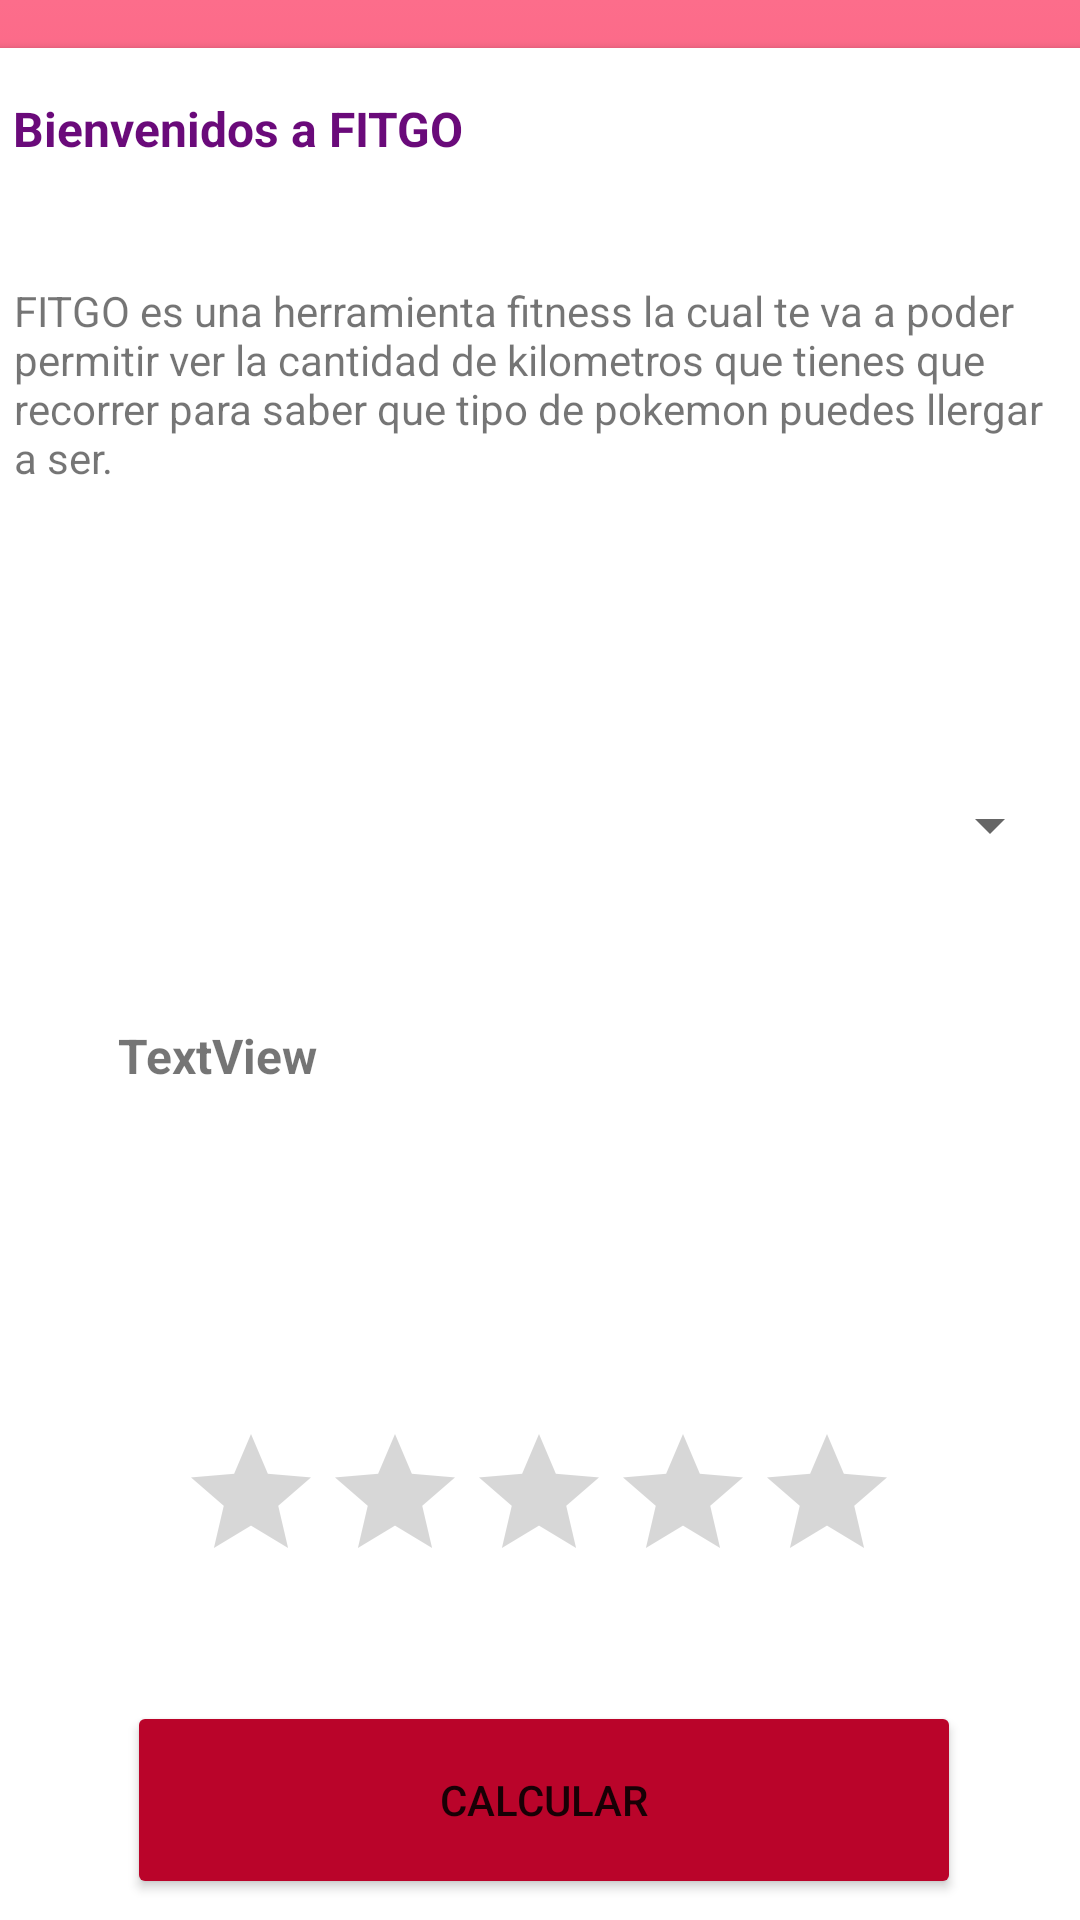

The Android layout XML behind this screen, and the referenced resources:
<!-- AndroidManifest.xml: application theme Theme.ProyectoBase_FelipePalaciosStgo -->
<!-- res/layout/activity_kilometros.xml -->
<?xml version="1.0" encoding="utf-8"?>
<androidx.constraintlayout.widget.ConstraintLayout xmlns:android="http://schemas.android.com/apk/res/android"
    xmlns:app="http://schemas.android.com/apk/res-auto"
    xmlns:tools="http://schemas.android.com/tools"
    android:layout_width="match_parent"
    android:layout_height="match_parent"
    android:background="@drawable/gradient_background"
    tools:context=".Kilometros_act">

    <androidx.cardview.widget.CardView
        android:layout_width="384dp"
        android:layout_height="662dp"
        android:layout_marginTop="16dp"
        app:layout_constraintEnd_toEndOf="parent"
        app:layout_constraintStart_toStartOf="parent"
        app:layout_constraintTop_toTopOf="parent">

        <androidx.constraintlayout.widget.ConstraintLayout
            android:layout_width="match_parent"
            android:layout_height="659dp">

            <Button
                android:id="@+id/button3"
                android:layout_width="278dp"
                android:layout_height="66dp"
                android:layout_marginTop="36dp"
                android:backgroundTint="#BA042A"
                android:onClick="Calcular"
                android:text="Calcular"
                app:cornerRadius="25dp"
                app:layout_constraintEnd_toEndOf="parent"
                app:layout_constraintHorizontal_bias="0.508"
                app:layout_constraintStart_toStartOf="parent"
                app:layout_constraintTop_toBottomOf="@+id/rt" />

            <TextView
                android:id="@+id/textView"
                android:layout_width="195dp"
                android:layout_height="34dp"
                android:layout_marginTop="16dp"
                android:text="Bienvenidos a FITGO"
                android:textColor="#6A0A7A"
                android:textSize="16sp"
                android:textStyle="bold"
                app:layout_constraintEnd_toEndOf="parent"
                app:layout_constraintHorizontal_bias="0.085"
                app:layout_constraintStart_toStartOf="parent"
                app:layout_constraintTop_toTopOf="parent" />

            <TextView
                android:id="@+id/textView2"
                android:layout_width="345dp"
                android:layout_height="111dp"
                android:layout_marginTop="28dp"
                android:text="FITGO es una herramienta fitness la cual te va a poder permitir ver la cantidad de kilometros que tienes que recorrer para saber que tipo de pokemon puedes llergar a ser."
                app:layout_constraintEnd_toEndOf="parent"
                app:layout_constraintHorizontal_bias="0.421"
                app:layout_constraintStart_toStartOf="parent"
                app:layout_constraintTop_toBottomOf="@+id/textView" />

            <Spinner
                android:id="@+id/spnPokemons"
                android:layout_width="347dp"
                android:layout_height="84dp"
                android:layout_marginTop="28dp"
                app:layout_constraintEnd_toEndOf="parent"
                app:layout_constraintStart_toStartOf="parent"
                app:layout_constraintTop_toBottomOf="@+id/textView2"
                tools:ignore="SpeakableTextPresentCheck" />

            <TextView
                android:id="@+id/result"
                android:layout_width="282dp"
                android:layout_height="93dp"
                android:layout_marginTop="24dp"
                android:text="TextView"
                android:textSize="16sp"
                android:textStyle="bold"
                app:layout_constraintEnd_toEndOf="parent"
                app:layout_constraintStart_toStartOf="parent"
                app:layout_constraintTop_toBottomOf="@+id/spnPokemons" />

            <RatingBar
                android:id="@+id/rt"
                android:layout_width="wrap_content"
                android:layout_height="wrap_content"
                android:layout_marginTop="40dp"
                app:layout_constraintEnd_toEndOf="parent"
                app:layout_constraintHorizontal_bias="0.496"
                app:layout_constraintStart_toStartOf="parent"
                app:layout_constraintTop_toBottomOf="@+id/result"
                tools:ignore="SpeakableTextPresentCheck" />
        </androidx.constraintlayout.widget.ConstraintLayout>
    </androidx.cardview.widget.CardView>
</androidx.constraintlayout.widget.ConstraintLayout>
<!-- resources referenced by this layout -->
<resources>
  <!-- drawable gradient_background (drawable) -->
  <?xml version="1.0" encoding="utf-8"?>
  <selector xmlns:android="http://schemas.android.com/apk/res/android">
      <item>
          <shape>
              <gradient
                  android:startColor="#FF0036"
                  android:centerColor="#FD3B64"
                  android:endColor="#FC6D8B"
                  android:angle="90"/>
              <corners
                  android:radius="0dp"/>
          </shape>
      </item>
  </selector>
  <style name="Theme.ProyectoBase_FelipePalaciosStgo" parent="Theme.MaterialComponents.DayNight.NoActionBar">
          
          <item name="colorPrimary">@color/purple_500</item>
          <item name="colorPrimaryVariant">@color/purple_700</item>
          <item name="colorOnPrimary">@color/white</item>
          
          <item name="colorSecondary">@color/teal_200</item>
          <item name="colorSecondaryVariant">@color/teal_700</item>
          <item name="colorOnSecondary">@color/black</item>
          
          <item name="android:statusBarColor" tools:targetApi="l">?attr/colorPrimaryVariant</item>
          
      </style>
  <!-- not gathered from this repository: default colours our renderer supplied (Android Studio template values) -->
  <color name="purple_500">#FF6200EE</color>
  <color name="purple_700">#FF3700B3</color>
  <color name="teal_200">#FF03DAC5</color>
  <color name="teal_700">#FF018786</color>
  <color name="black">#FF000000</color>
  <color name="white">#FFFFFFFF</color>
</resources>
